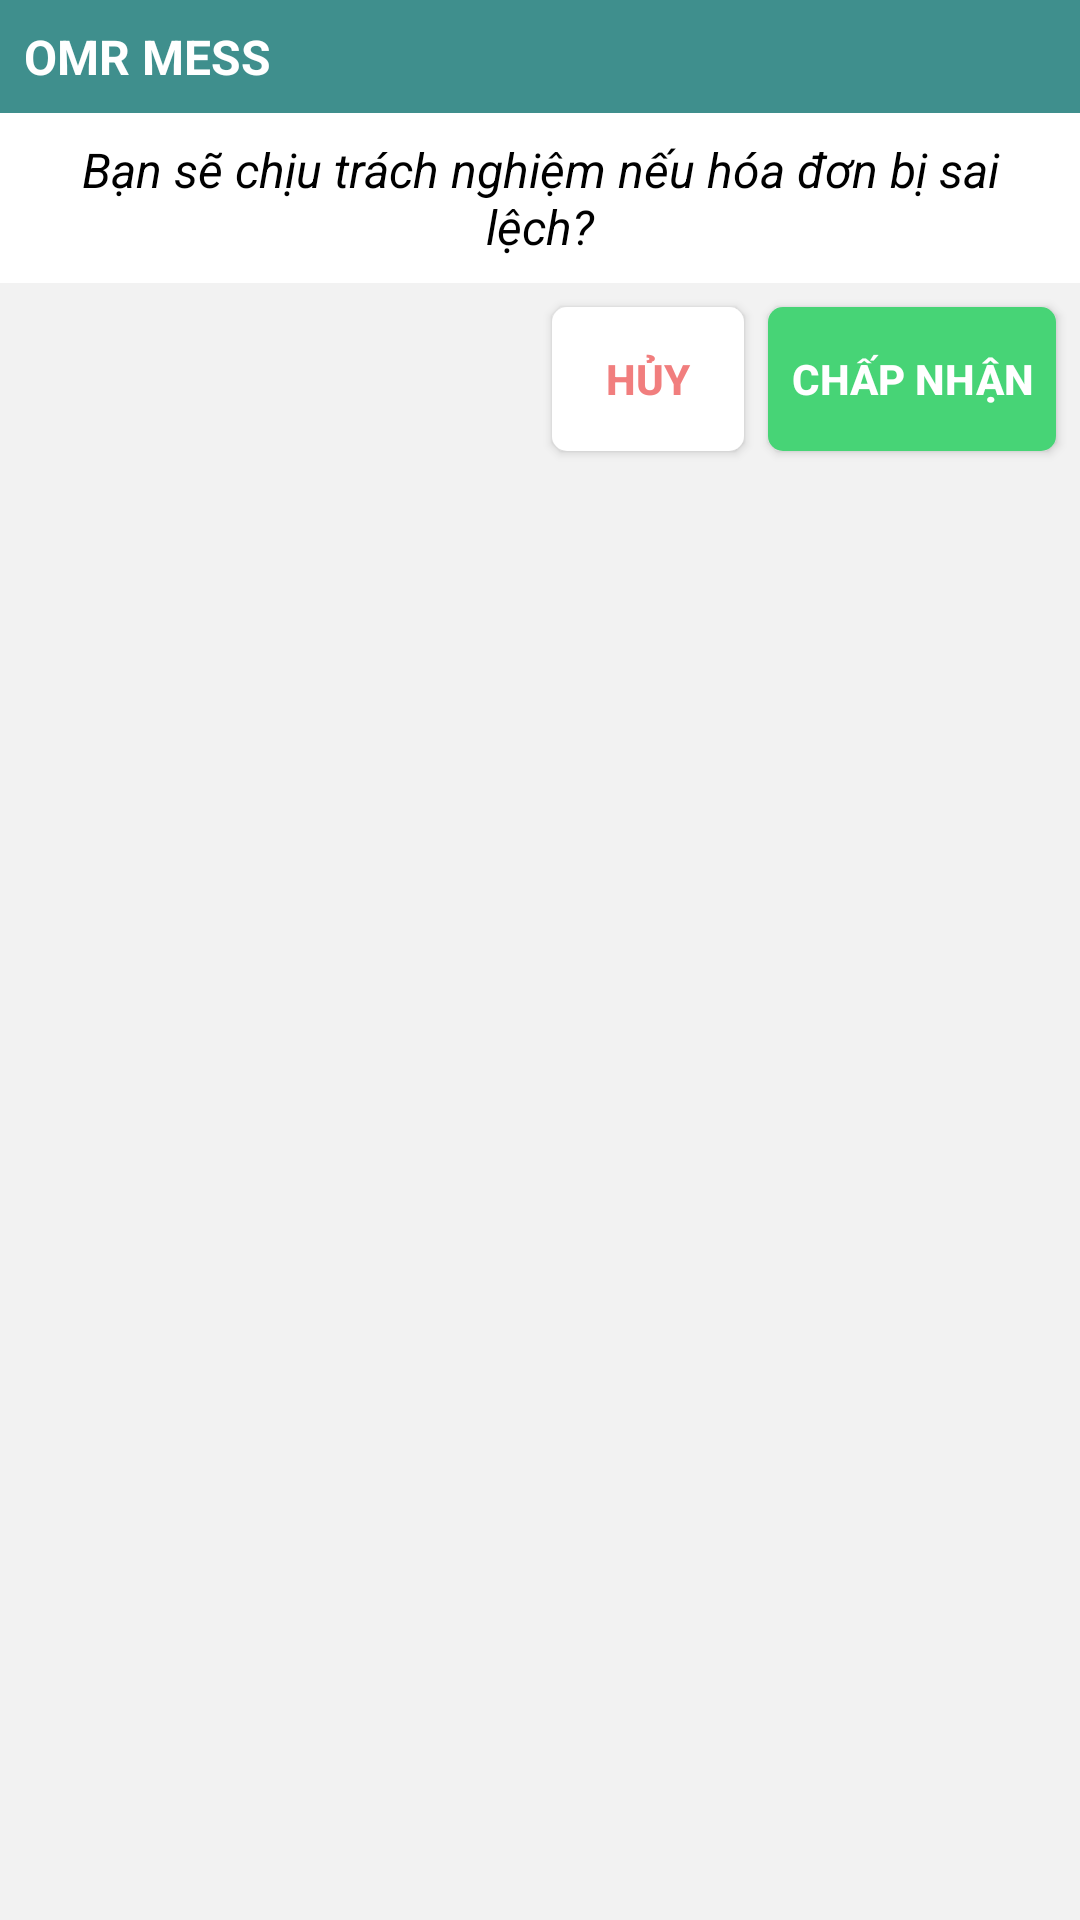

Layout XML and referenced resources for this Android screen:
<!-- AndroidManifest.xml: application theme AppTheme.NoActionBar -->
<!-- res/layout/alert_confirm_pay.xml -->
<?xml version="1.0" encoding="utf-8"?>
<LinearLayout
    xmlns:android="http://schemas.android.com/apk/res/android" android:layout_width="match_parent"
    android:layout_height="wrap_content"
    android:orientation="vertical"
    >

    <TextView
        android:layout_width="match_parent"
        android:layout_height="wrap_content"
        android:text="OMR MESS"
        android:textStyle="bold"
        android:textSize="16sp"
        android:textColor="@android:color/white"
        android:background="@color/colorPrimary"
        android:padding="8dp"/>
    <TextView
        android:layout_width="match_parent"
        android:layout_height="wrap_content"
        android:text="Bạn sẽ chịu trách nghiệm nếu hóa đơn bị sai lệch?"
        android:gravity="center"
        android:textStyle="italic"
        android:textSize="16sp"
        android:textColor="@android:color/black"
        android:background="@android:color/white"
        android:padding="8dp"/>
    <LinearLayout
        android:layout_width="match_parent"
        android:layout_height="wrap_content"
        android:orientation="horizontal"
        android:layout_weight="1"
        android:background="#f2f2f2">

        <LinearLayout
            android:layout_width="0dp"
            android:layout_height="match_parent"
            android:layout_weight="0.5"></LinearLayout>

        <LinearLayout
            android:layout_width="0dp"
            android:layout_height="match_parent"
            android:layout_weight="0.5"
            android:orientation="horizontal"
            >
            <Button
                android:id="@+id/btnCancelPay"
                android:layout_width="0dp"
                android:layout_height="wrap_content"
                android:layout_weight="0.4"
                android:layout_marginLeft="4dp"
                android:layout_marginRight="4dp"
                android:layout_marginVertical="8dp"
                android:layout_alignParentBottom="true"
                android:background="@drawable/btn_rounded_transparent"
                android:backgroundTint="@color/white"
                android:text="HỦY"
                android:textColor="#f17e7e"
                android:textStyle="bold"
                />
            <Button
                android:id="@+id/btnDoPay"
                android:layout_width="0dp"
                android:layout_height="wrap_content"
                android:layout_weight="0.6"
                android:layout_marginLeft="4dp"
                android:layout_marginRight="8dp"
                android:layout_marginVertical="8dp"
                android:layout_alignParentBottom="true"
                android:background="@drawable/btn_rounded_transparent"
                android:backgroundTint="@color/flatBtnColor"
                android:text="CHẤP NHẬN"
                android:textColor="@android:color/white"
                android:textStyle="bold"
                />

        </LinearLayout>

    </LinearLayout>
</LinearLayout>
<!-- resources referenced by this layout -->
<resources>
  <color name="colorPrimary">#3f8f8d</color>
  <color name="flatBtnColor">#47D476</color>
  <!-- drawable btn_rounded_transparent (drawable) -->
  <?xml version="1.0" encoding="utf-8"?>
  <shape xmlns:android="http://schemas.android.com/apk/res/android">
      <solid android:color="@android:color/white"/>
      <corners android:radius="5dp"/>
  </shape>
  <style name="AppTheme.NoActionBar">
          <item name="windowActionBar">false</item>
          <item name="windowNoTitle">true</item>
      </style>
  <!-- not gathered from this repository: default colours our renderer supplied (Android Studio template values) -->
  <color name="white">#FFFFFFFF</color>
</resources>
